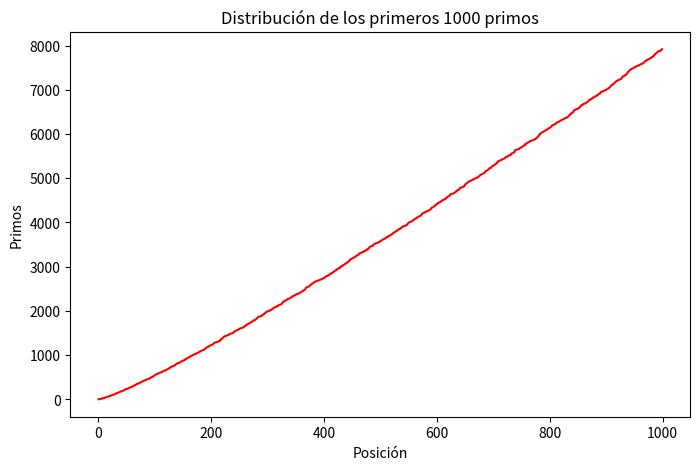

The matplotlib source for this figure:
import numpy as np
import matplotlib.pyplot as plt

def EsPrimo(n:int): #Confirma si un número es primo o no.
    i = 2
    esPrimo = True
    while i <= np.sqrt(n) and esPrimo:
    #Por un teorema de la Teoría de números, solo es necesario evaluar hasta la raíz de n.
        if np.mod(n, i)==0:
            esPrimo = False
            break
        i+=1
    return esPrimo

#Parte (a)
print("Calculando los primeros 1000 primos...")
primos = []
n=2
while len(primos)<1000:
    if EsPrimo(n):
        primos.append(n)
    n+=1
print("¡Calculados!")

#Parte (b)
print("Los primeros 10 primos son: \n")
for i in range(10):
    print(primos[i])

#Parte (c)
plt.figure(figsize=(8, 5))
plt.plot(range(1000), primos, color='r')
plt.title("Distribución de los primeros 1000 primos")
plt.xlabel("Posición")
plt.ylabel("Primos")
plt.show()